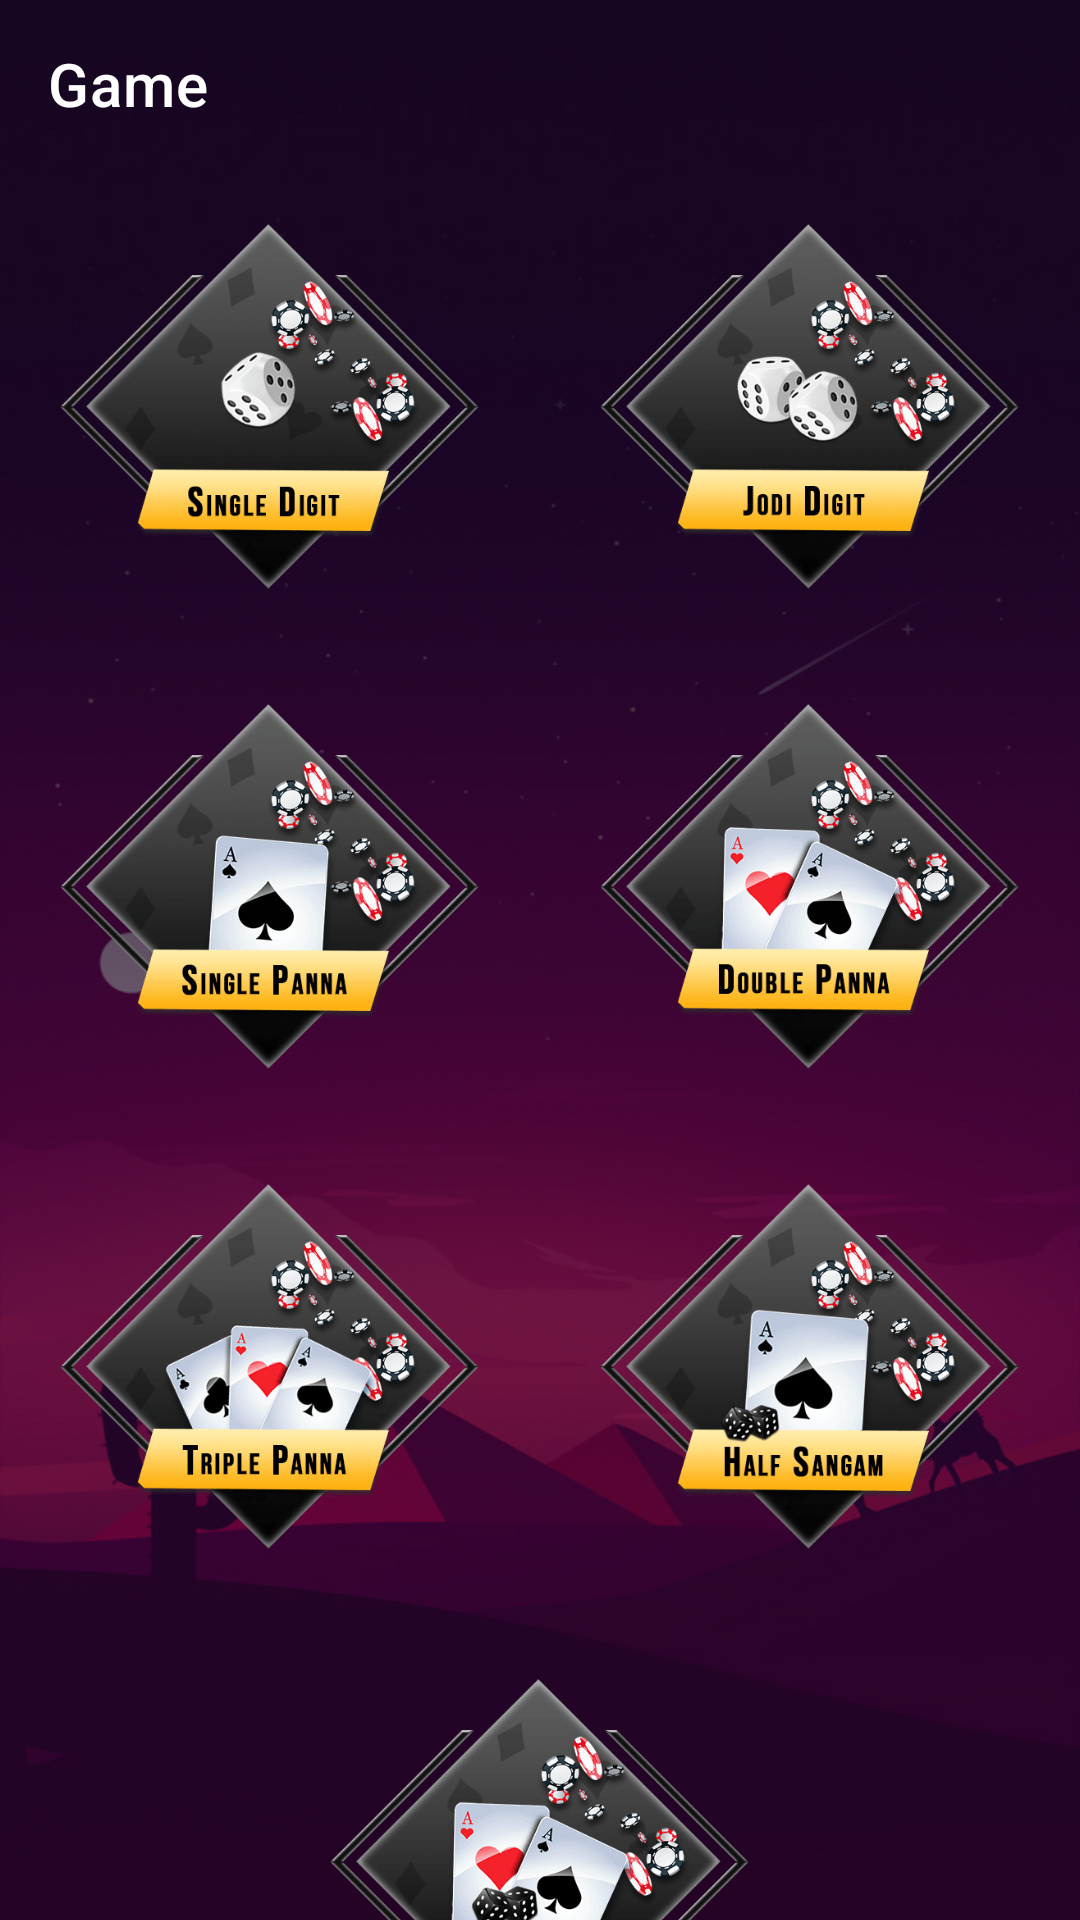

Layout XML and referenced resources for this Android screen:
<!-- AndroidManifest.xml: application theme Theme.SattaMatka -->
<!-- res/layout/activity_turnament.xml -->
<?xml version="1.0" encoding="utf-8"?>
<RelativeLayout xmlns:android="http://schemas.android.com/apk/res/android"
    xmlns:app="http://schemas.android.com/apk/res-auto"
    xmlns:tools="http://schemas.android.com/tools"
    android:layout_width="match_parent"
    android:layout_height="match_parent"
    android:orientation="vertical"
    android:background="@drawable/background"

    tools:context=".sfdghj.TurnamentActivity">

    <com.google.android.material.appbar.AppBarLayout
        android:layout_width="match_parent"
        android:layout_height="wrap_content"
        android:id="@+id/appbarLayout">
        <com.google.android.material.appbar.MaterialToolbar
            android:layout_width="match_parent"
            android:layout_height="wrap_content"
            android:id="@+id/toolbar"
            android:background="@color/transparent"
            app:navigationIcon="@drawable/ic_baseline_arrow_back_24"
            app:titleTextColor="@color/btnTextColor"
            app:title="Game"
            app:contentInsetStartWithNavigation="0dp"/>
    </com.google.android.material.appbar.AppBarLayout>
    <com.google.android.material.textview.MaterialTextView
        android:layout_width="match_parent"
        android:layout_height="wrap_content"
        android:id="@+id/dataConText"
        android:text="@string/you_are_not_connected_to_internet"
        android:textColor="@color/white"
        android:background="@color/warn_red"
        android:padding="5dp"
        android:visibility="gone"
        android:layout_below="@id/appbarLayout"
        android:elevation="1dp"/>


    <androidx.core.widget.NestedScrollView
        android:layout_width="match_parent"
        android:layout_height="wrap_content"
        android:layout_below="@id/dataConText">
        <LinearLayout
            android:layout_width="match_parent"
            android:layout_height="wrap_content"
            android:orientation="vertical">
            <LinearLayout
                android:layout_width="match_parent"
                android:layout_height="wrap_content"
                android:orientation="horizontal"
                android:paddingVertical="10dp">
                <com.google.android.material.imageview.ShapeableImageView
                    android:id="@+id/singleD"
                    android:layout_width="0dp"
                    android:layout_height="140dp"
                    android:layout_weight="1"
                    android:src="@drawable/cards7"
                    android:onClick="singleDigit"
                    android:background="?attr/selectableItemBackgroundBorderless"/>
                <com.google.android.material.imageview.ShapeableImageView
                    android:id="@+id/jodi_d"
                    android:layout_width="0dp"
                    android:layout_height="140dp"
                    android:layout_weight="1"
                    android:src="@drawable/cards1"
                    android:onClick="jodiDigit"
                    android:background="?attr/selectableItemBackgroundBorderless"/>
            </LinearLayout>
            <LinearLayout
                android:layout_width="match_parent"
                android:layout_height="wrap_content"
                android:orientation="horizontal"
                android:paddingVertical="10dp">
                <com.google.android.material.imageview.ShapeableImageView
                    android:id="@+id/single_p"
                    android:layout_width="0dp"
                    android:layout_height="140dp"
                    android:layout_weight="1"
                    android:src="@drawable/cards14"
                    android:onClick="singlePana"
                    android:background="?attr/selectableItemBackgroundBorderless"/>
                <com.google.android.material.imageview.ShapeableImageView
                    android:id="@+id/doP"
                    android:layout_width="0dp"
                    android:layout_height="140dp"
                    android:layout_weight="1"
                    android:src="@drawable/cards11"
                    android:onClick="doublePana"
                    android:background="?attr/selectableItemBackgroundBorderless"/>
            </LinearLayout>
            <LinearLayout
                android:layout_width="match_parent"
                android:layout_height="wrap_content"
                android:orientation="horizontal"
                android:paddingVertical="10dp">
                <com.google.android.material.imageview.ShapeableImageView
                    android:id="@+id/tri_p"
                    android:layout_width="0dp"
                    android:layout_height="140dp"
                    android:layout_weight="1"
                    android:src="@drawable/cards12"
                    android:onClick="triplePana"
                    android:background="?attr/selectableItemBackgroundBorderless"/>
                <com.google.android.material.imageview.ShapeableImageView
                    android:id="@+id/half_s"
                    android:layout_width="0dp"
                    android:layout_height="140dp"
                    android:layout_weight="1"
                    android:src="@drawable/cards6"
                    android:onClick="halfSangam"
                    android:background="?attr/selectableItemBackgroundBorderless"/>
            </LinearLayout>
            <com.google.android.material.imageview.ShapeableImageView
                android:id="@+id/full_s"
                android:layout_width="150dp"
                android:layout_height="140dp"
                android:src="@drawable/cards2"
                android:layout_gravity="center_horizontal"
                android:layout_marginVertical="15dp"
                android:onClick="fullSangam"
                android:background="?attr/selectableItemBackgroundBorderless"/>
        </LinearLayout>

    </androidx.core.widget.NestedScrollView>

    <ProgressBar
        android:layout_width="wrap_content"
        android:layout_height="wrap_content"
        android:layout_centerInParent="true"
        android:id="@+id/progressBar"
        android:visibility="gone"/>

</RelativeLayout>
<!-- resources referenced by this layout -->
<resources>
  <color name="btnTextColor">#ffffff</color>
  <color name="transparent">#00000000</color>
  <color name="warn_red">#ec5645</color>
  <color name="white">#FFFFFFFF</color>
  <!-- drawable background: jpg bitmap (drawable, 113684 bytes) -->
  <!-- drawable cards1: png bitmap (drawable, 28720 bytes) -->
  <!-- drawable cards11: png bitmap (drawable, 31438 bytes) -->
  <!-- drawable cards12: png bitmap (drawable, 31822 bytes) -->
  <!-- drawable cards14: png bitmap (drawable, 29816 bytes) -->
  <!-- drawable cards2: png bitmap (drawable, 32438 bytes) -->
  <!-- drawable cards6: png bitmap (drawable, 31709 bytes) -->
  <!-- drawable cards7: png bitmap (drawable, 27780 bytes) -->
  <string name="you_are_not_connected_to_internet">You are not connected to internet. Please check your internet connection</string>
  <style name="Theme.SattaMatka" parent="Theme.MaterialComponents.Light.NoActionBar">
  
  
      
          <item name="colorPrimary">@color/purple_500</item>
          <item name="colorPrimaryVariant">@color/purple_700</item>
          <item name="colorOnPrimary">@color/white</item>
          
          <item name="colorSecondary">@color/teal_200</item>
          <item name="colorSecondaryVariant">@color/teal_700</item>
          <item name="colorOnSecondary">@color/black</item>
          
          <item name="android:statusBarColor" tools:targetApi="l">#05020b</item>
          
          <item name="android:actionButtonStyle">@style/ActionButtonStyle</item>
          <item name="android:forceDarkAllowed" tools:targetApi="q">false</item>
          <item name="android:windowLightStatusBar" tools:targetApi="m">false</item>
      </style>
  <color name="purple_500">@color/transparent</color>
  <color name="purple_700">#1b244f</color>
  <color name="teal_200">#1b244f</color>
  <color name="teal_700">#FF018786</color>
  <color name="black">#FF000000</color>
  <style name="ActionButtonStyle" parent="Widget.AppCompat.ActionButton">
          <item name="android:minWidth">0dip</item>
          <item name="android:paddingStart">0dip</item>
      </style>
</resources>
